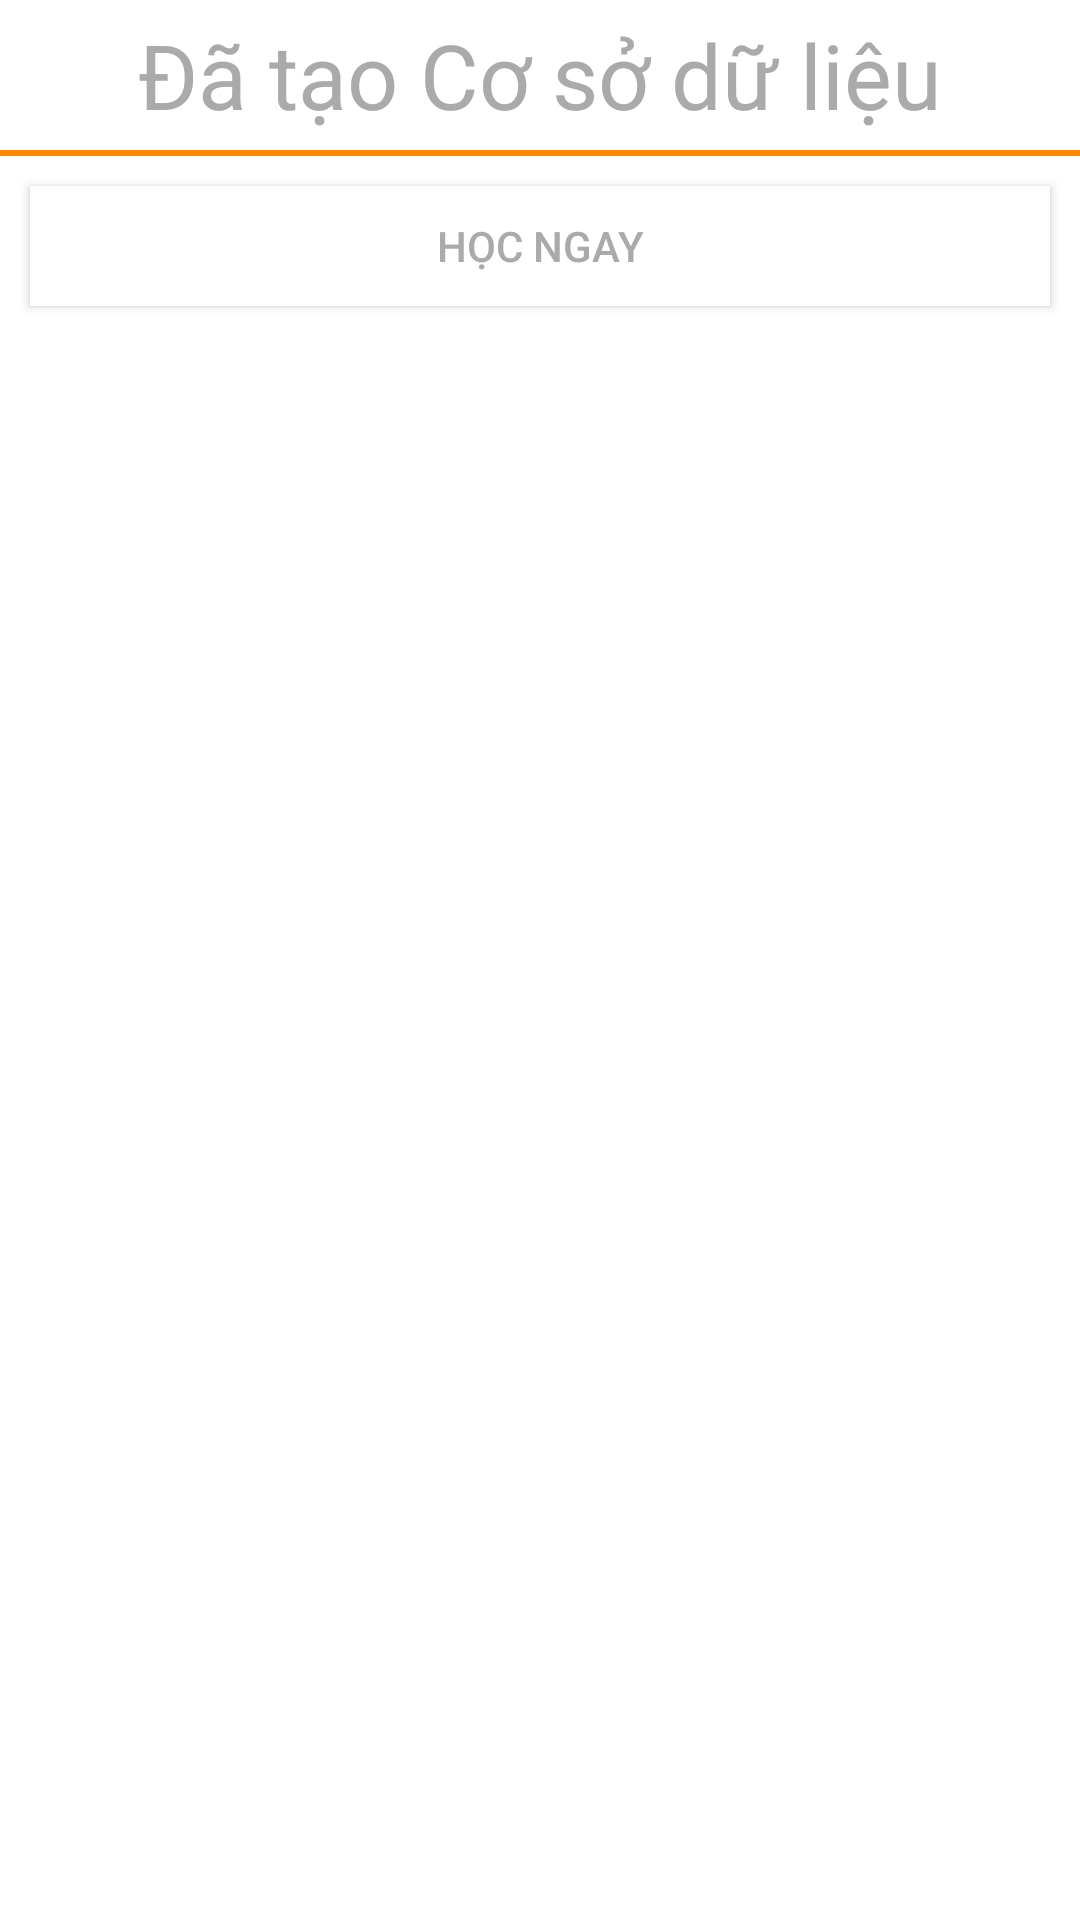

Write the Android layout XML for this screen, with the resource values it uses.
<!-- AndroidManifest.xml: application theme AppTheme -->
<!-- res/layout/activity_db_auto_create.xml -->
<LinearLayout xmlns:android="http://schemas.android.com/apk/res/android"
    android:orientation="vertical"
	android:layout_width="match_parent"
	android:layout_height="match_parent"
    android:background="@android:color/background_light">

	<TextView
		android:layout_width="match_parent"
		android:layout_height="50dp"
        android:gravity="center"
        android:textSize="30dp"
        android:textColor="@android:color/darker_gray"
		android:text="@string/db_create_success"/>

    <View
        android:layout_width="match_parent"
        android:layout_height="2dp"
        android:background="@android:color/holo_orange_dark" />

    <Button
        android:id="@+id/finish_button"
        android:layout_width="match_parent"
        android:layout_height="40dp"
        android:layout_margin="10dip"
        android:background="@android:color/background_light"
        android:textColor="@android:color/darker_gray"
        android:text="Học ngay" />

</LinearLayout>
<!-- resources referenced by this layout -->
<resources>
  <string name="db_create_success">Đã tạo Cơ sở dữ liệu</string>
  <style name="AppTheme" parent="Theme.AppCompat.Light.DarkActionBar">
          
      </style>
</resources>
